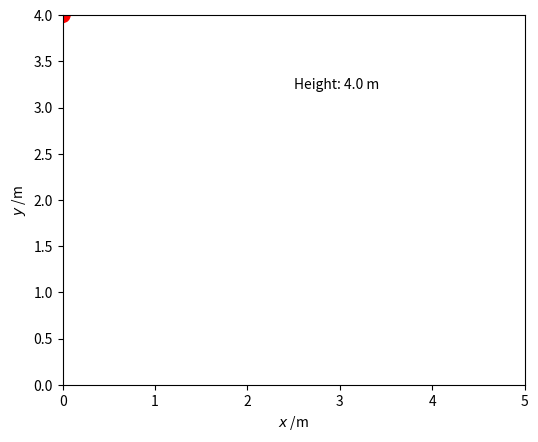

Here is the Python script that generated this plot:
# Thanks to
# https://scipython.com/book2/chapter-7-matplotlib/examples/animating-a-bouncing-ball/

import matplotlib.pyplot as plt
import matplotlib.animation as animation

# Acceleration due to gravity, m.s-2.
g = 9.81
# The maximum x-range of ball's trajectory to plot.
XMAX = 5
# The coefficient of restitution for bounces (-v_up/v_down).
cor = 0.65
# The time step for the animation.
dt = 0.005

# Initial position and velocity vectors.
x0, y0 = 0, 4
vx0, vy0 = 1, 0

def get_pos(t=0):
    """A generator yielding the ball's position at time t."""
    x, y, vx, vy = x0, y0, vx0, vy0
    while x < XMAX:
        t += dt
        x += vx0 * dt
        y += vy * dt
        vy -= g * dt
        if y < 0:
            # bounce!
            y = 0
            vy = -vy * cor 
        yield x, y

def init():
    """Initialize the animation figure."""
    ax.set_xlim(0, XMAX)
    ax.set_ylim(0, y0)
    ax.set_xlabel('$x$ /m')
    ax.set_ylabel('$y$ /m')
    line.set_data(xdata, ydata)
    ball.set_center((x0, y0))
    height_text.set_text(f'Height: {y0:.1f} m')
    return line, ball, height_text

def animate(pos):
    """For each frame, advance the animation to the new position, pos."""
    x, y = pos
    xdata.append(x)
    ydata.append(y)
    line.set_data(xdata, ydata)
    ball.set_center((x, y))
    height_text.set_text(f'Height: {y:.1f} m')
    return line, ball, height_text

# Set up a new Figure, with equal aspect ratio so the ball appears round.
fig, ax = plt.subplots()
ax.set_aspect('equal')

# These are the objects we need to keep track of.
line, = ax.plot([], [], lw=2,color="red")
ball = plt.Circle((x0, y0), 0.08,color="red")
height_text = ax.text(XMAX*0.5, y0*0.8, f'Height: {y0:.1f} m')
ax.add_patch(ball)
xdata, ydata = [], []

interval = 1000*dt
ani = animation.FuncAnimation(fig, animate, get_pos, blit=True,
                      interval=interval, repeat=False, init_func=init)
plt.show()
